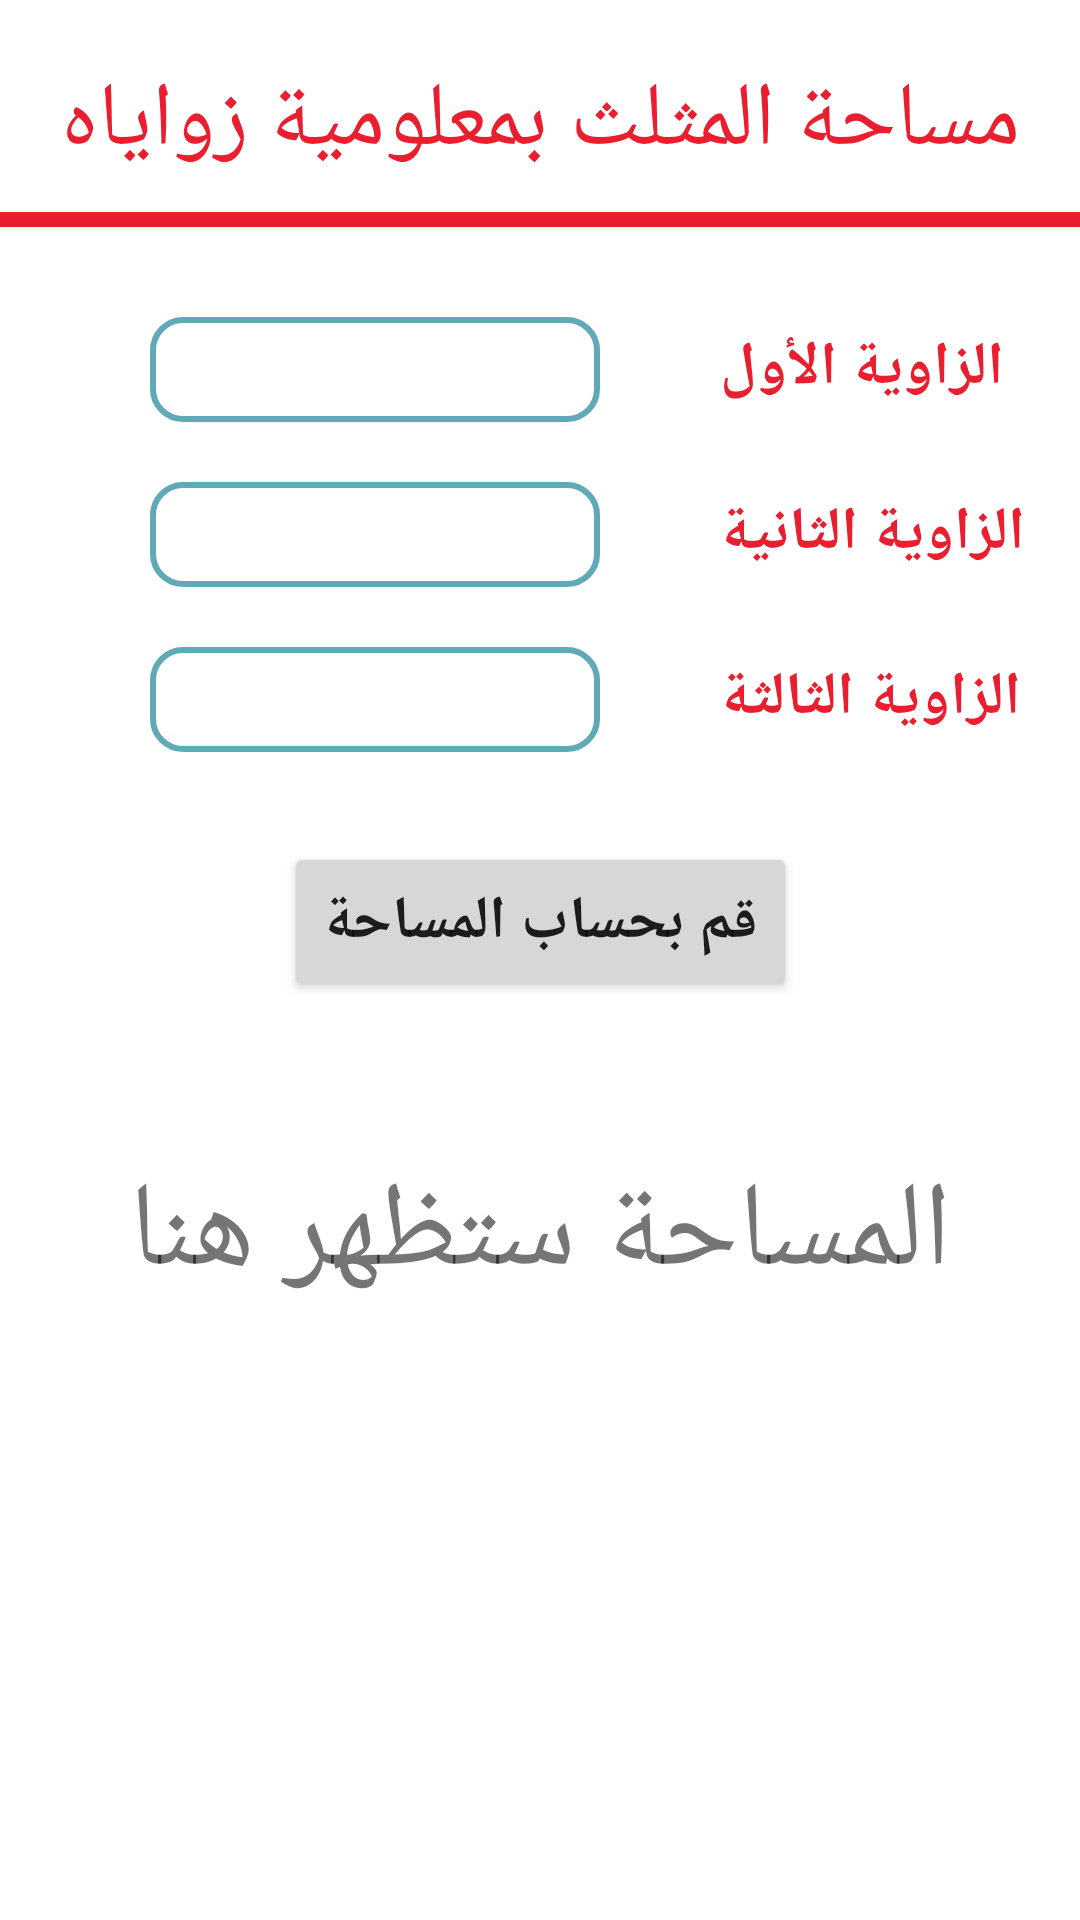

Android layout source for this screen:
<!-- AndroidManifest.xml: application theme Theme.Abrag -->
<!-- res/layout/activity_area3angles.xml -->
<?xml version="1.0" encoding="utf-8"?>
<androidx.constraintlayout.widget.ConstraintLayout
    xmlns:android="http://schemas.android.com/apk/res/android"
    xmlns:app="http://schemas.android.com/apk/res-auto"
    xmlns:tools="http://schemas.android.com/tools"
    android:layout_width="match_parent"
    android:layout_height="match_parent"
    tools:context="com.azim.abrag.triangle.Area3angles">

    <TextView
        android:id="@+id/activ_title"
        android:layout_width="wrap_content"
        android:layout_height="wrap_content"
        android:text="مساحة المثلث بمعلومية زواياه"
        android:textColor="@color/red"
        android:textSize="30sp"
        android:layout_marginTop="20sp"
        app:layout_constraintTop_toTopOf="parent"
        app:layout_constraintLeft_toLeftOf="parent"
        app:layout_constraintRight_toRightOf="parent"
        />

    <LinearLayout
        android:id="@+id/line_1"
        android:layout_width="match_parent"
        android:layout_height="wrap_content"
        android:orientation="vertical"
        app:layout_constraintTop_toBottomOf="@id/activ_title"
        app:layout_constraintLeft_toLeftOf="parent"
        app:layout_constraintRight_toRightOf="parent"
        >
        <View
            android:layout_width="match_parent"
            android:layout_height="5dp"
            android:layout_marginTop="10sp"
            android:background="@color/red" />
    </LinearLayout>

    <LinearLayout
        android:id="@+id/box1"
        android:layout_width="match_parent"
        android:layout_height="wrap_content"
        android:layout_marginTop="30sp"
        app:layout_constraintTop_toBottomOf="@id/line_1"
        app:layout_constraintLeft_toLeftOf="parent"
        app:layout_constraintRight_toRightOf="parent"
        android:textDirection="locale"
        android:orientation="horizontal"
        >
        <EditText
            android:id="@+id/ang1"
            android:layout_marginStart="50sp"
            android:layout_marginEnd="40sp"
            android:layout_width="150sp"
            android:layout_height="35sp"
            android:paddingStart="12dp"
            android:paddingEnd="12dp"
            android:inputType="numberDecimal"
            android:textStyle="bold"
            android:fontFamily="monospace"
            android:background="@drawable/edit_text_design"
            />
        <TextView
            android:layout_width="wrap_content"
            android:layout_height="wrap_content"
            android:text="الزاوية الأول"
            android:layout_marginEnd="10sp"
            android:textSize="20sp"
            android:textColor="@color/red"
            android:textStyle="bold"
            />

    </LinearLayout>

    <LinearLayout
        android:id="@+id/box2"
        android:layout_width="match_parent"
        android:layout_height="wrap_content"
        android:layout_marginTop="20sp"
        app:layout_constraintTop_toBottomOf="@id/box1"
        app:layout_constraintLeft_toLeftOf="parent"
        app:layout_constraintRight_toRightOf="parent"
        android:textDirection="locale"
        android:orientation="horizontal"
        >
        <EditText
            android:id="@+id/ang2"
            android:layout_marginStart="50sp"
            android:layout_marginEnd="40sp"
            android:layout_width="150sp"
            android:paddingStart="12dp"
            android:paddingEnd="12dp"
            android:inputType="numberDecimal"
            android:textStyle="bold"
            android:fontFamily="monospace"
            android:background="@drawable/edit_text_design"
            android:layout_height="35sp"/>
        <TextView
            android:layout_width="wrap_content"
            android:layout_height="wrap_content"
            android:text="الزاوية الثانية"
            android:layout_marginEnd="10sp"
            android:textSize="20sp"
            android:textColor="@color/red"
            android:textStyle="bold"
            />

    </LinearLayout>

    <LinearLayout
        android:id="@+id/box3"
        android:layout_width="match_parent"
        android:layout_height="wrap_content"
        android:layout_marginTop="20sp"
        app:layout_constraintTop_toBottomOf="@id/box2"
        app:layout_constraintLeft_toLeftOf="parent"
        app:layout_constraintRight_toRightOf="parent"
        android:textDirection="locale"
        android:orientation="horizontal"
        >
        <EditText
            android:id="@+id/ang3"
            android:layout_marginStart="50sp"
            android:layout_marginEnd="40sp"
            android:paddingStart="12dp"
            android:paddingEnd="12dp"
            android:inputType="numberDecimal"
            android:textStyle="bold"
            android:fontFamily="monospace"
            android:background="@drawable/edit_text_design"
            android:layout_width="150sp"
            android:layout_height="35sp"/>
        <TextView
            android:layout_width="wrap_content"
            android:layout_height="wrap_content"
            android:layout_marginEnd="10sp"
            android:text="الزاوية الثالثة"
            android:textSize="20sp"
            android:textColor="@color/red"
            android:textStyle="bold"
            />
    </LinearLayout>

    <Button
        android:id="@+id/calc_btn"
        android:layout_width="wrap_content"
        android:layout_height="wrap_content"
        android:layout_marginTop="30sp"
        android:text = "قم بحساب المساحة"
        android:padding="13sp"
        android:textSize="20sp"
        android:textStyle="bold"
        app:layout_constraintTop_toBottomOf="@id/box3"
        app:layout_constraintLeft_toLeftOf="parent"
        app:layout_constraintRight_toRightOf="parent"
        />
    <TextView
        android:layout_width="wrap_content"
        android:layout_height="wrap_content"
        android:layout_marginTop="50sp"
        android:text="المساحة ستظهر هنا"
        android:textSize="40sp"
        app:layout_constraintTop_toBottomOf="@id/calc_btn"
        app:layout_constraintLeft_toLeftOf="parent"
        app:layout_constraintRight_toRightOf="parent"
        />
</androidx.constraintlayout.widget.ConstraintLayout>
<!-- resources referenced by this layout -->
<resources>
  <color name="red">#E91E2F</color>
  <!-- drawable edit_text_design (drawable) -->
  <?xml version="1.0" encoding="utf-8"?>
  <selector xmlns:android="http://schemas.android.com/apk/res/android">
      <item android:state_enabled="true" android:state_focused="true">
          <shape android:shape="rectangle">
              <solid android:color="@color/white" />
              <corners android:radius="10dp"/>
              <stroke android:color="@color/red" android:width="4dp"/>
          </shape>
      </item>
  
      <item android:state_enabled="true">
          <shape android:shape="rectangle">
              <solid android:color="@color/white" />
              <corners android:radius="10dp"/>
              <stroke android:color="@color/gray" android:width="2dp"/>
          </shape>
      </item>
  
  
  </selector>
  <style name="Theme.Abrag" parent="Theme.MaterialComponents.Light.DarkActionBar">
          
          <item name="colorPrimary">@color/red</item>
          <item name="colorPrimaryVariant">@color/white</item>
          <item name="colorOnPrimary">@color/white</item>
          
          <item name="colorSecondary">@color/white</item>
          <item name="colorSecondaryVariant">@color/white</item>
          <item name="colorOnSecondary">@color/white</item>
          
          <item name="android:statusBarColor">?attr/colorPrimaryVariant</item>
          
          <item name="windowActionBar">false</item>
          <item name="windowNoTitle">true</item>
          <item name="android:windowFullscreen">true</item>
      </style>
  <color name="white">#FFFFFFFF</color>
  <color name="gray">#60A9B6</color>
</resources>
